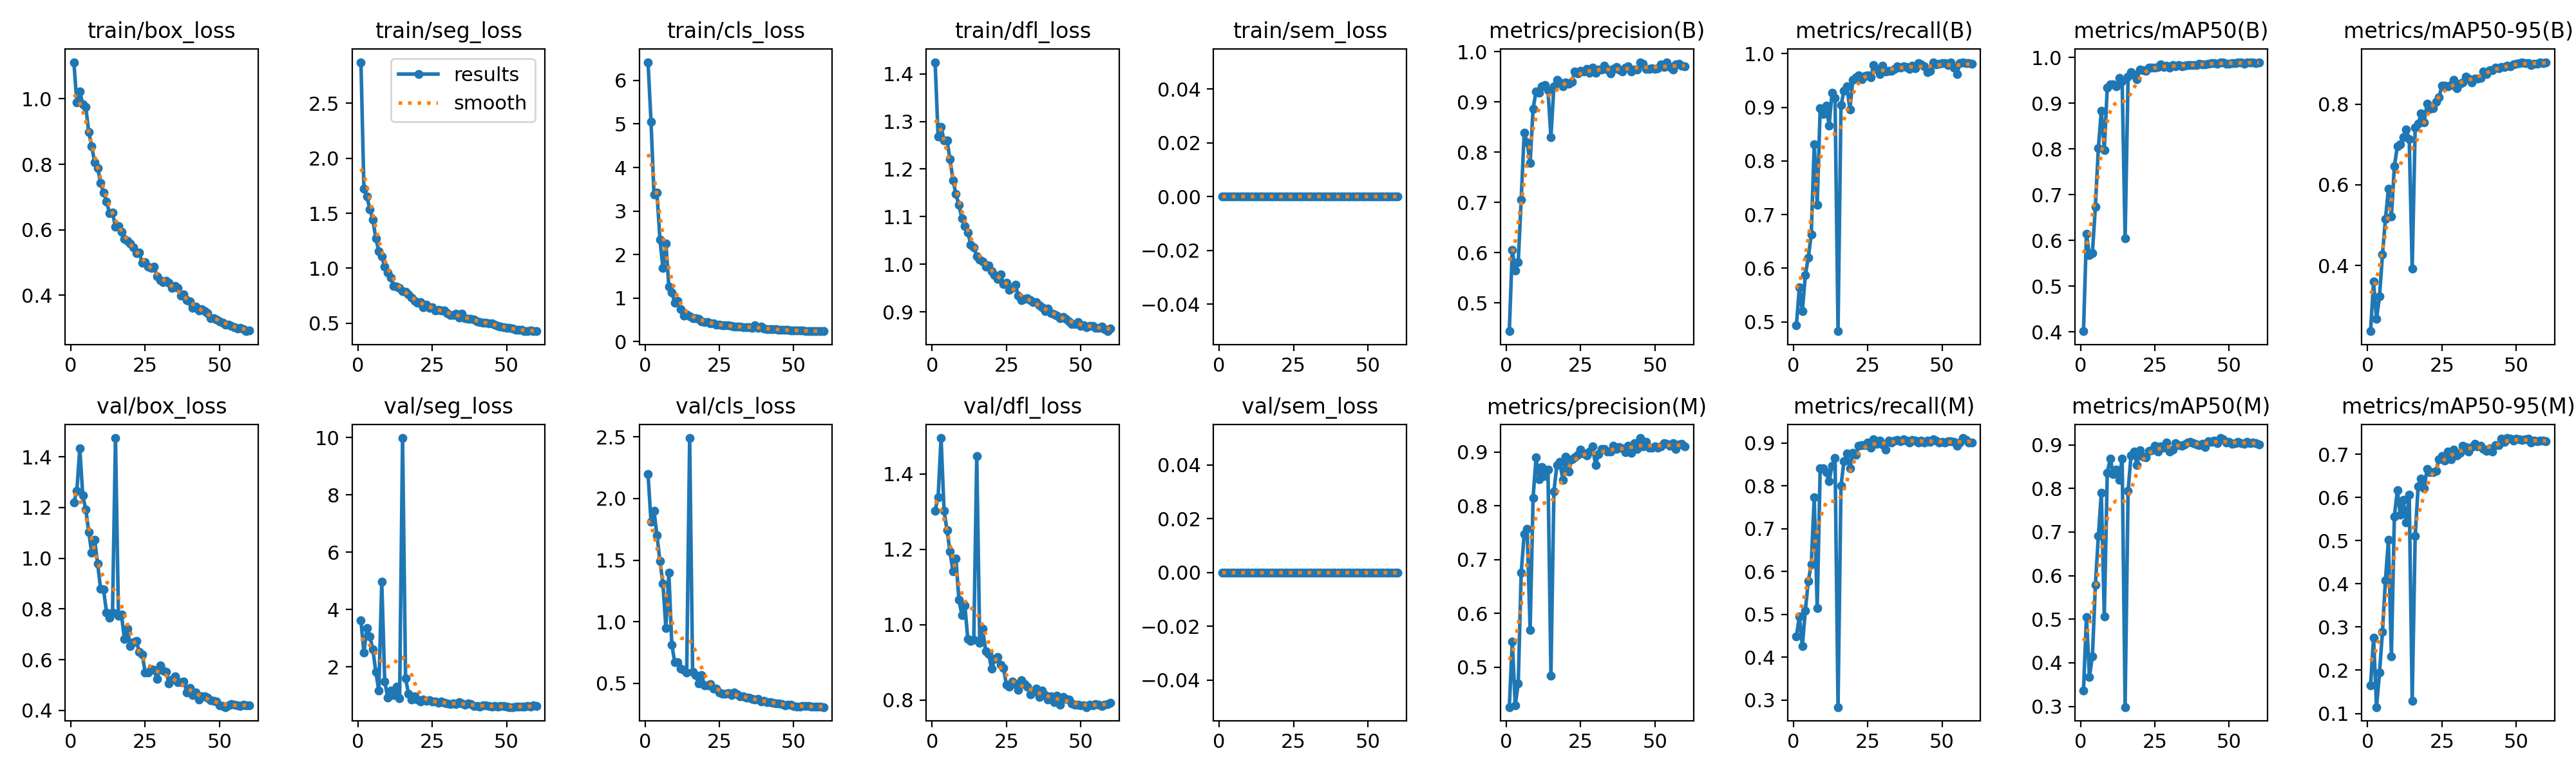

Source data for this figure (header and first rows):
epoch, time, train/box_loss, train/seg_loss, train/cls_loss, train/dfl_loss, train/sem_loss, metrics/precision(B), metrics/recall(B), metrics/mAP50(B), metrics/mAP50-95(B), metrics/precision(M), metrics/recall(M), metrics/mAP50(M), metrics/mAP50-95(M), val/box_loss, val/seg_loss, val/cls_loss, val/dfl_loss, val/sem_loss, lr/pg0, lr/pg1, lr/pg2
1, 93.03, 1.112, 2.874, 6.42, 1.424, 0, 0.4433, 0.4939, 0.4012, 0.2374, 0.4261, 0.4488, 0.3366, 0.1648, 1.22, 3.617, 2.196, 1.303, 0, 0.0003308, 0.0003308, 0.0003308
2, 186, 0.9894, 1.721, 5.058, 1.269, 0, 0.6058, 0.5641, 0.6148, 0.36, 0.5483, 0.496, 0.5055, 0.2755, 1.266, 2.504, 1.813, 1.338, 0, 0.0006637, 0.0006637, 0.0006637
3, 279, 1.022, 1.652, 3.382, 1.289, 0, 0.5638, 0.5194, 0.5671, 0.2672, 0.4299, 0.4259, 0.3676, 0.1148, 1.433, 3.354, 1.902, 1.495, 0, 0.0009949, 0.0009949, 0.0009949
4, 372.4, 0.9839, 1.537, 3.425, 1.26, 0, 0.5812, 0.5869, 0.5726, 0.3234, 0.4698, 0.5087, 0.415, 0.1941, 1.247, 3.061, 1.7, 1.302, 0, 0.0009942, 0.0009942, 0.0009942
5, 465.7, 0.9758, 1.443, 2.349, 1.26, 0, 0.7056, 0.6199, 0.6738, 0.4269, 0.6763, 0.5778, 0.5784, 0.2894, 1.194, 2.624, 1.493, 1.25, 0, 0.0009896, 0.0009896, 0.0009896
6, 559.2, 0.8995, 1.273, 1.698, 1.22, 0, 0.8382, 0.6631, 0.8012, 0.5152, 0.7474, 0.617, 0.6905, 0.4085, 1.105, 1.827, 1.311, 1.194, 0, 0.0009838, 0.0009838, 0.0009838
7, 653.1, 0.8546, 1.157, 2.256, 1.177, 0, 0.8199, 0.8306, 0.8838, 0.5902, 0.7572, 0.7733, 0.7897, 0.5014, 1.022, 1.183, 0.9513, 1.142, 0, 0.0009768, 0.0009768, 0.0009768
8, 746.8, 0.8066, 1.106, 1.265, 1.147, 0, 0.7783, 0.7187, 0.798, 0.5216, 0.5692, 0.515, 0.5058, 0.2319, 1.072, 4.979, 1.398, 1.176, 0, 0.0009685, 0.0009685, 0.0009685
9, 841.1, 0.7891, 1.012, 1.131, 1.125, 0, 0.8866, 0.8982, 0.934, 0.6456, 0.8154, 0.8409, 0.8353, 0.556, 0.9779, 1.5, 0.813, 1.067, 0, 0.0009589, 0.0009589, 0.0009589
10, 935.3, 0.7427, 0.9597, 0.891, 1.096, 0, 0.9209, 0.888, 0.9405, 0.6954, 0.8907, 0.8407, 0.8691, 0.6168, 0.8793, 0.9417, 0.6699, 1.025, 0, 0.0009482, 0.0009482, 0.0009482
11, 1029, 0.7137, 0.9137, 0.938, 1.08, 0, 0.9177, 0.9028, 0.941, 0.7004, 0.8498, 0.832, 0.8323, 0.5597, 0.8765, 1.171, 0.6726, 1.051, 0, 0.0009364, 0.0009364, 0.0009364
12, 1123, 0.6861, 0.8411, 0.7513, 1.067, 0, 0.9307, 0.8662, 0.9368, 0.7183, 0.8726, 0.8108, 0.8426, 0.5943, 0.7851, 1.032, 0.6201, 0.9618, 0, 0.0009234, 0.0009234, 0.0009234
13, 1217, 0.6511, 0.8307, 0.5969, 1.041, 0, 0.9332, 0.9276, 0.9549, 0.7375, 0.8551, 0.8467, 0.8204, 0.5425, 0.7642, 1.319, 0.607, 0.9568, 0, 0.0009093, 0.0009093, 0.0009093
14, 1311, 0.6524, 0.8221, 0.6245, 1.035, 0, 0.9238, 0.9169, 0.9487, 0.713, 0.8678, 0.866, 0.8683, 0.6055, 0.7849, 0.9056, 0.588, 0.9602, 0, 0.0008941, 0.0008941, 0.0008941
15, 1404, 0.6082, 0.7921, 0.5798, 1.017, 0, 0.8295, 0.4825, 0.6043, 0.3931, 0.4842, 0.2838, 0.2984, 0.1287, 1.474, 9.982, 2.489, 1.447, 0, 0.000878, 0.000878, 0.000878
16, 1497, 0.6103, 0.7876, 0.5405, 1.01, 0, 0.9316, 0.9038, 0.9575, 0.7411, 0.8272, 0.8005, 0.7947, 0.5104, 0.7733, 1.615, 0.5936, 0.9521, 0, 0.0008609, 0.0008609, 0.0008609
17, 1590, 0.5926, 0.763, 0.5413, 1.006, 0, 0.9442, 0.9308, 0.9681, 0.7508, 0.8753, 0.8573, 0.8765, 0.6249, 0.7789, 1.065, 0.5695, 0.9895, 0, 0.0008428, 0.0008428, 0.0008428
18, 1684, 0.5709, 0.732, 0.5272, 0.9944, 0, 0.9389, 0.9387, 0.9618, 0.7765, 0.8813, 0.8763, 0.8844, 0.6432, 0.6826, 0.8737, 0.5004, 0.9294, 0, 0.0008239, 0.0008239, 0.0008239
19, 1777, 0.5667, 0.704, 0.4588, 0.9975, 0, 0.9309, 0.8959, 0.9521, 0.7549, 0.8488, 0.8405, 0.8538, 0.6204, 0.7219, 0.9714, 0.5657, 0.9234, 0, 0.0008042, 0.0008042, 0.0008042
20, 1870, 0.5578, 0.6835, 0.4434, 0.9855, 0, 0.9383, 0.9517, 0.9738, 0.8007, 0.891, 0.8776, 0.888, 0.6657, 0.6529, 0.872, 0.4864, 0.8827, 0, 0.0007837, 0.0007837, 0.0007837
21, 1969, 0.5457, 0.6945, 0.4497, 0.9778, 0, 0.9363, 0.9562, 0.9714, 0.788, 0.8644, 0.8726, 0.8729, 0.658, 0.6689, 0.7948, 0.4842, 0.9084, 0, 0.0007625, 0.0007625, 0.0007625
22, 2074, 0.5286, 0.6462, 0.4157, 0.9689, 0, 0.9398, 0.9597, 0.9708, 0.7895, 0.8863, 0.8935, 0.8718, 0.6579, 0.6743, 0.8633, 0.4953, 0.9138, 0, 0.0007406, 0.0007406, 0.0007406
23, 2179, 0.5302, 0.6689, 0.4137, 0.9786, 0, 0.9609, 0.9525, 0.9784, 0.8061, 0.8898, 0.8953, 0.8865, 0.6618, 0.6313, 0.826, 0.4556, 0.894, 0, 0.0007182, 0.0007182, 0.0007182
24, 2283, 0.4989, 0.6419, 0.3916, 0.9588, 0, 0.9565, 0.9582, 0.978, 0.8165, 0.8946, 0.8951, 0.8877, 0.6879, 0.62, 0.8474, 0.4603, 0.8844, 0, 0.0006952, 0.0006952, 0.0006952
25, 2390, 0.5013, 0.6477, 0.39, 0.9609, 0, 0.9618, 0.959, 0.9778, 0.8451, 0.9043, 0.9013, 0.8978, 0.6949, 0.5504, 0.7978, 0.4275, 0.8397, 0, 0.0006718, 0.0006718, 0.0006718
26, 2496, 0.4864, 0.6184, 0.3753, 0.9462, 0, 0.9606, 0.9557, 0.9787, 0.846, 0.8974, 0.8891, 0.8853, 0.6854, 0.5483, 0.7894, 0.4158, 0.836, 0, 0.0006479, 0.0006479, 0.0006479
27, 2599, 0.4824, 0.6212, 0.3686, 0.9496, 0, 0.9654, 0.9789, 0.9843, 0.8436, 0.8941, 0.9092, 0.8966, 0.7067, 0.5615, 0.7507, 0.4146, 0.8494, 0, 0.0006238, 0.0006238, 0.0006238
28, 2692, 0.4866, 0.6173, 0.379, 0.9563, 0, 0.958, 0.9702, 0.9791, 0.8474, 0.9012, 0.8977, 0.894, 0.6879, 0.5594, 0.7913, 0.422, 0.8418, 0, 0.0005993, 0.0005993, 0.0005993
29, 2784, 0.4567, 0.6165, 0.3583, 0.9345, 0, 0.9687, 0.962, 0.9824, 0.8594, 0.9104, 0.9057, 0.9056, 0.7098, 0.5235, 0.7583, 0.4055, 0.8266, 0, 0.0005747, 0.0005747, 0.0005747
30, 2888, 0.4461, 0.5919, 0.3487, 0.9249, 0, 0.9584, 0.9778, 0.9777, 0.8396, 0.8763, 0.8968, 0.8853, 0.6966, 0.5775, 0.7287, 0.4278, 0.8519, 0, 0.0005499, 0.0005499, 0.0005499
31, 2993, 0.44, 0.5739, 0.341, 0.9275, 0, 0.9642, 0.9664, 0.9832, 0.8498, 0.8962, 0.8841, 0.8889, 0.7031, 0.5567, 0.7158, 0.4118, 0.8429, 0, 0.000525, 0.000525, 0.000525
32, 3096, 0.4444, 0.5732, 0.3392, 0.9292, 0, 0.964, 0.9679, 0.9811, 0.8539, 0.9064, 0.9061, 0.9034, 0.719, 0.5513, 0.7204, 0.395, 0.8362, 0, 0.0005001, 0.0005001, 0.0005001
33, 3202, 0.4374, 0.5853, 0.3371, 0.9241, 0, 0.9727, 0.9685, 0.9838, 0.8683, 0.9061, 0.9018, 0.9001, 0.7169, 0.5071, 0.7117, 0.396, 0.8149, 0, 0.0004753, 0.0004753, 0.0004753
34, 3306, 0.4229, 0.5498, 0.3237, 0.9198, 0, 0.9645, 0.9709, 0.9803, 0.8628, 0.9005, 0.9064, 0.8975, 0.7058, 0.5223, 0.7683, 0.3825, 0.8221, 0, 0.0004507, 0.0004507, 0.0004507
35, 3411, 0.4278, 0.5886, 0.3248, 0.9206, 0, 0.9571, 0.9768, 0.9824, 0.8542, 0.9014, 0.908, 0.9013, 0.7169, 0.5351, 0.7244, 0.3827, 0.8296, 0, 0.0004262, 0.0004262, 0.0004262
36, 3517, 0.4222, 0.5445, 0.3201, 0.9142, 0, 0.9663, 0.9741, 0.9829, 0.8634, 0.9119, 0.9037, 0.9052, 0.7242, 0.5124, 0.6821, 0.3734, 0.8086, 0, 0.0004021, 0.0004021, 0.0004021
37, 3622, 0.3983, 0.5375, 0.3706, 0.9097, 0, 0.9702, 0.9763, 0.9827, 0.8639, 0.9055, 0.9095, 0.9063, 0.7175, 0.5112, 0.729, 0.37, 0.8253, 0, 0.0003782, 0.0003782, 0.0003782
38, 3727, 0.4018, 0.5399, 0.309, 0.9012, 0, 0.964, 0.9755, 0.9835, 0.8644, 0.9088, 0.9063, 0.9038, 0.72, 0.5127, 0.717, 0.373, 0.8139, 0, 0.0003548, 0.0003548, 0.0003548
39, 3825, 0.3841, 0.5352, 0.3471, 0.9069, 0, 0.9608, 0.9718, 0.9835, 0.8816, 0.9069, 0.9009, 0.9016, 0.7125, 0.471, 0.6347, 0.3541, 0.8007, 0, 0.0003318, 0.0003318, 0.0003318
40, 3918, 0.3815, 0.5152, 0.2949, 0.8978, 0, 0.9687, 0.9769, 0.9856, 0.8747, 0.8997, 0.9069, 0.8991, 0.708, 0.4878, 0.6494, 0.3586, 0.8096, 0, 0.0003094, 0.0003094, 0.0003094
41, 4011, 0.3613, 0.51, 0.2869, 0.8948, 0, 0.9704, 0.9722, 0.9843, 0.8839, 0.9118, 0.9061, 0.9019, 0.7132, 0.4593, 0.619, 0.3488, 0.7937, 0, 0.0002875, 0.0002875, 0.0002875
42, 4104, 0.3645, 0.5027, 0.2854, 0.8914, 0, 0.9604, 0.9823, 0.9842, 0.8839, 0.8987, 0.902, 0.8952, 0.7056, 0.4716, 0.6575, 0.3506, 0.8112, 0, 0.0002663, 0.0002663, 0.0002663
43, 4197, 0.3537, 0.5049, 0.2827, 0.887, 0, 0.964, 0.9799, 0.9863, 0.8901, 0.9166, 0.9064, 0.9077, 0.7213, 0.4428, 0.6569, 0.3414, 0.7883, 0, 0.0002458, 0.0002458, 0.0002458
44, 4291, 0.358, 0.4995, 0.2823, 0.8896, 0, 0.964, 0.9768, 0.9875, 0.8884, 0.9059, 0.9021, 0.9067, 0.7209, 0.4554, 0.6369, 0.337, 0.8084, 0, 0.0002261, 0.0002261, 0.0002261
45, 4384, 0.3503, 0.5007, 0.2766, 0.8853, 0, 0.9791, 0.9658, 0.9874, 0.8918, 0.9261, 0.9053, 0.9097, 0.736, 0.4557, 0.6225, 0.3371, 0.8035, 0, 0.0002072, 0.0002072, 0.0002072
46, 4477, 0.3453, 0.4887, 0.273, 0.8795, 0, 0.9766, 0.9677, 0.9858, 0.8924, 0.9107, 0.9025, 0.9035, 0.729, 0.4494, 0.634, 0.3347, 0.8011, 0, 0.0001891, 0.0001891, 0.0001891
47, 4570, 0.3297, 0.4777, 0.2646, 0.875, 0, 0.9659, 0.984, 0.9891, 0.895, 0.9194, 0.9086, 0.9156, 0.7372, 0.44, 0.6278, 0.3244, 0.7911, 0, 0.000172, 0.000172, 0.000172
48, 4663, 0.3295, 0.4694, 0.2646, 0.8741, 0, 0.9663, 0.9801, 0.9885, 0.8929, 0.9087, 0.9053, 0.912, 0.7357, 0.4368, 0.6341, 0.3298, 0.7869, 0, 0.0001559, 0.0001559, 0.0001559
49, 4757, 0.326, 0.4609, 0.2611, 0.8791, 0, 0.9666, 0.9809, 0.986, 0.8981, 0.9087, 0.9012, 0.906, 0.7307, 0.4349, 0.6434, 0.3251, 0.7869, 0, 0.0001407, 0.0001407, 0.0001407
50, 4851, 0.3198, 0.4603, 0.2603, 0.871, 0, 0.9656, 0.9822, 0.9869, 0.8995, 0.9102, 0.9024, 0.9067, 0.7361, 0.4189, 0.6171, 0.3158, 0.7854, 0, 0.0001266, 0.0001266, 0.0001266
51, 4945, 0.3158, 0.4591, 0.2536, 0.8712, 0, 0.9674, 0.9822, 0.9879, 0.9008, 0.9083, 0.9017, 0.9025, 0.734, 0.4172, 0.6049, 0.313, 0.786, 0, 0.0001136, 0.0001136, 0.0001136
52, 5039, 0.309, 0.4506, 0.2512, 0.8677, 0, 0.9744, 0.9787, 0.9873, 0.9034, 0.9104, 0.9037, 0.9041, 0.7335, 0.413, 0.6032, 0.3119, 0.7813, 0, 0.0001018, 0.0001018, 0.0001018
53, 5133, 0.3102, 0.4401, 0.2506, 0.8708, 0, 0.9697, 0.9837, 0.9889, 0.9012, 0.9162, 0.9045, 0.9069, 0.7341, 0.4192, 0.6216, 0.3146, 0.7878, 0, 9.10659e-05, 9.10659e-05, 9.10659e-05
54, 5227, 0.3064, 0.443, 0.2471, 0.8701, 0, 0.9782, 0.9741, 0.9897, 0.9017, 0.9157, 0.9036, 0.9039, 0.7358, 0.4241, 0.619, 0.3164, 0.7865, 0, 8.15493e-05, 8.15493e-05, 8.15493e-05
55, 91.47, 0.3018, 0.438, 0.2475, 0.8667, 0, 0.9695, 0.9622, 0.9867, 0.8973, 0.9122, 0.8935, 0.9021, 0.727, 0.4217, 0.6109, 0.3161, 0.7896, 0, 7.32482e-05, 7.32482e-05, 7.32482e-05
56, 183.1, 0.2977, 0.4306, 0.2437, 0.866, 0, 0.9649, 0.982, 0.9883, 0.8994, 0.9163, 0.9007, 0.907, 0.731, 0.4209, 0.619, 0.3143, 0.7873, 0, 6.61852e-05, 6.61852e-05, 6.61852e-05
57, 275.1, 0.2998, 0.431, 0.2429, 0.8696, 0, 0.9746, 0.9838, 0.9893, 0.9006, 0.9059, 0.9118, 0.9037, 0.7305, 0.4166, 0.6358, 0.3139, 0.784, 0, 6.03799e-05, 6.03799e-05, 6.03799e-05
58, 368.5, 0.2954, 0.4362, 0.2406, 0.8635, 0, 0.9754, 0.9825, 0.9894, 0.9037, 0.9143, 0.9079, 0.9058, 0.7309, 0.4224, 0.6237, 0.3117, 0.7872, 0, 5.5848e-05, 5.5848e-05, 5.5848e-05
59, 460.8, 0.2899, 0.4274, 0.2392, 0.8593, 0, 0.9716, 0.9828, 0.9877, 0.9017, 0.9151, 0.9021, 0.9039, 0.7313, 0.4206, 0.6608, 0.3129, 0.7891, 0, 5.26021e-05, 5.26021e-05, 5.26021e-05
60, 552.9, 0.2922, 0.4283, 0.2387, 0.8646, 0, 0.9709, 0.9809, 0.9885, 0.9038, 0.911, 0.9014, 0.9016, 0.7294, 0.4194, 0.635, 0.3083, 0.7933, 0, 5.0651e-05, 5.0651e-05, 5.0651e-05
